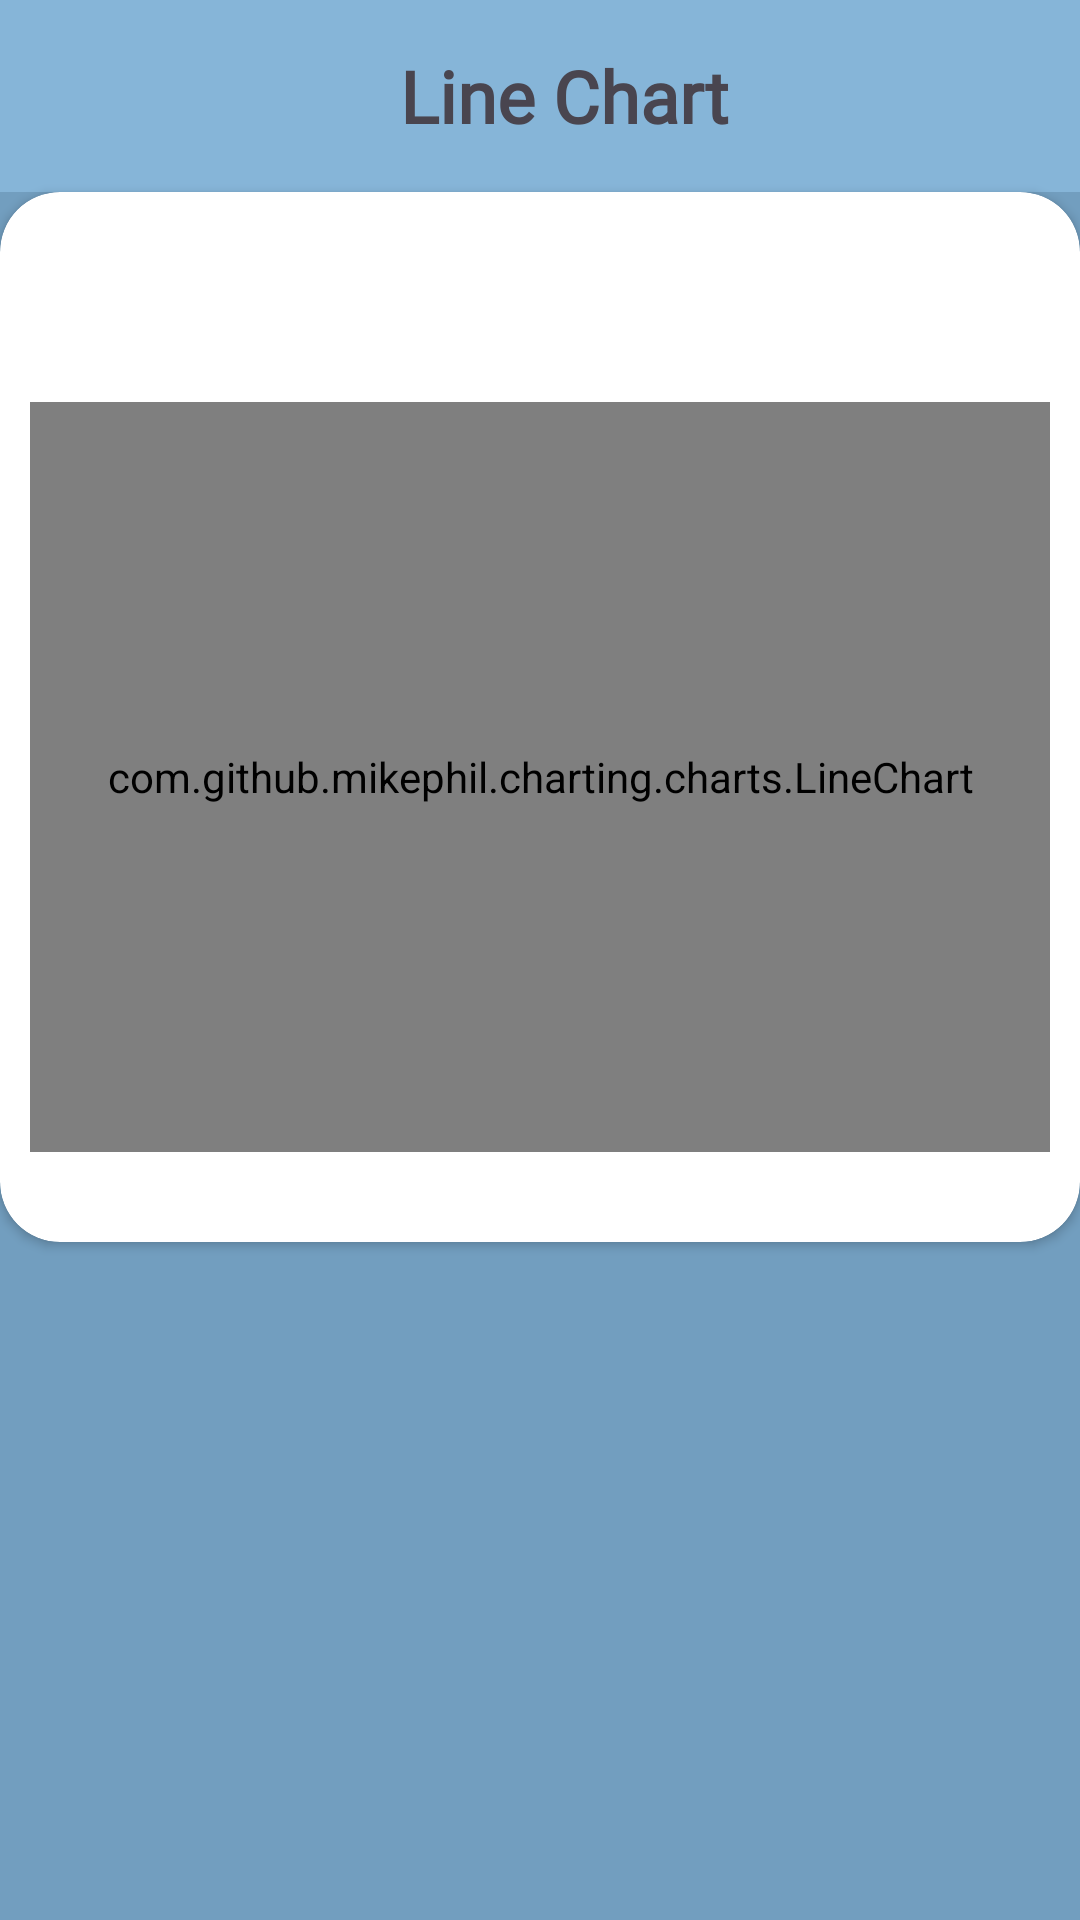

This screen was rendered from an Android layout file. Write that file and the resources it references.
<!-- AndroidManifest.xml: application theme Theme.Chronolog_App -->
<!-- res/layout/line_chart.xml -->
<?xml version="1.0" encoding="utf-8"?>
<androidx.constraintlayout.widget.ConstraintLayout xmlns:android="http://schemas.android.com/apk/res/android"
    xmlns:app="http://schemas.android.com/apk/res-auto"
    xmlns:tools="http://schemas.android.com/tools"
    android:layout_width="match_parent"
    android:layout_height="match_parent"
    android:background="@color/blue2">

    <androidx.appcompat.widget.Toolbar
        android:id="@+id/toolbar"
        android:layout_width="match_parent"
        android:layout_height="wrap_content"
        android:background="@color/blue1"
        app:layout_constraintTop_toTopOf="parent">

        <TextView
            android:layout_width="match_parent"
            android:layout_height="wrap_content"
            android:fontFamily="@font/olga"
            android:gravity="center"
            android:text="Line Chart"
            android:textSize="24sp"
            android:textStyle="bold" />

    </androidx.appcompat.widget.Toolbar>


    <androidx.cardview.widget.CardView
        android:id="@+id/cvLineChart"
        android:layout_width="match_parent"
        android:layout_height="350dp"
        android:backgroundTint="@color/white"
        android:elevation="25dp"
        app:cardCornerRadius="20dp"
        app:layout_constraintTop_toBottomOf="@+id/toolbar">

        <TextView
            android:id="@+id/tv_line_chart_title"
            android:layout_width="wrap_content"
            android:layout_height="wrap_content"
            android:layout_gravity="top|center"
            android:layout_marginTop="5dp"
            android:padding="5dp"
            android:textAlignment="center"
            android:textColor="@color/black"
            android:textSize="14sp"
            android:textStyle="bold"
            tools:text="Daily spent time with [Activity] [Date]" />

        <com.github.mikephil.charting.charts.LineChart
            android:id="@+id/lineChart"
            android:layout_width="match_parent"
            android:layout_height="250dp"
            android:layout_marginStart="10dp"
            android:layout_marginTop="70dp"
            android:layout_marginEnd="10dp"
            android:background="@color/grey6" />

    </androidx.cardview.widget.CardView>

</androidx.constraintlayout.widget.ConstraintLayout>
<!-- resources referenced by this layout -->
<resources>
  <color name="black">#FF000000</color>
  <color name="blue1">#86b5d8</color>
  <color name="blue2">#729ebf</color>
  <color name="grey6">#C5C5C5</color>
  <color name="white">#FFFFFFFF</color>
  <style name="Theme.Chronolog_App" parent="Base.Theme.Chronolog_App" />
  <style name="Base.Theme.Chronolog_App" parent="Theme.Material3.DayNight.NoActionBar">
          
          
      </style>
</resources>
